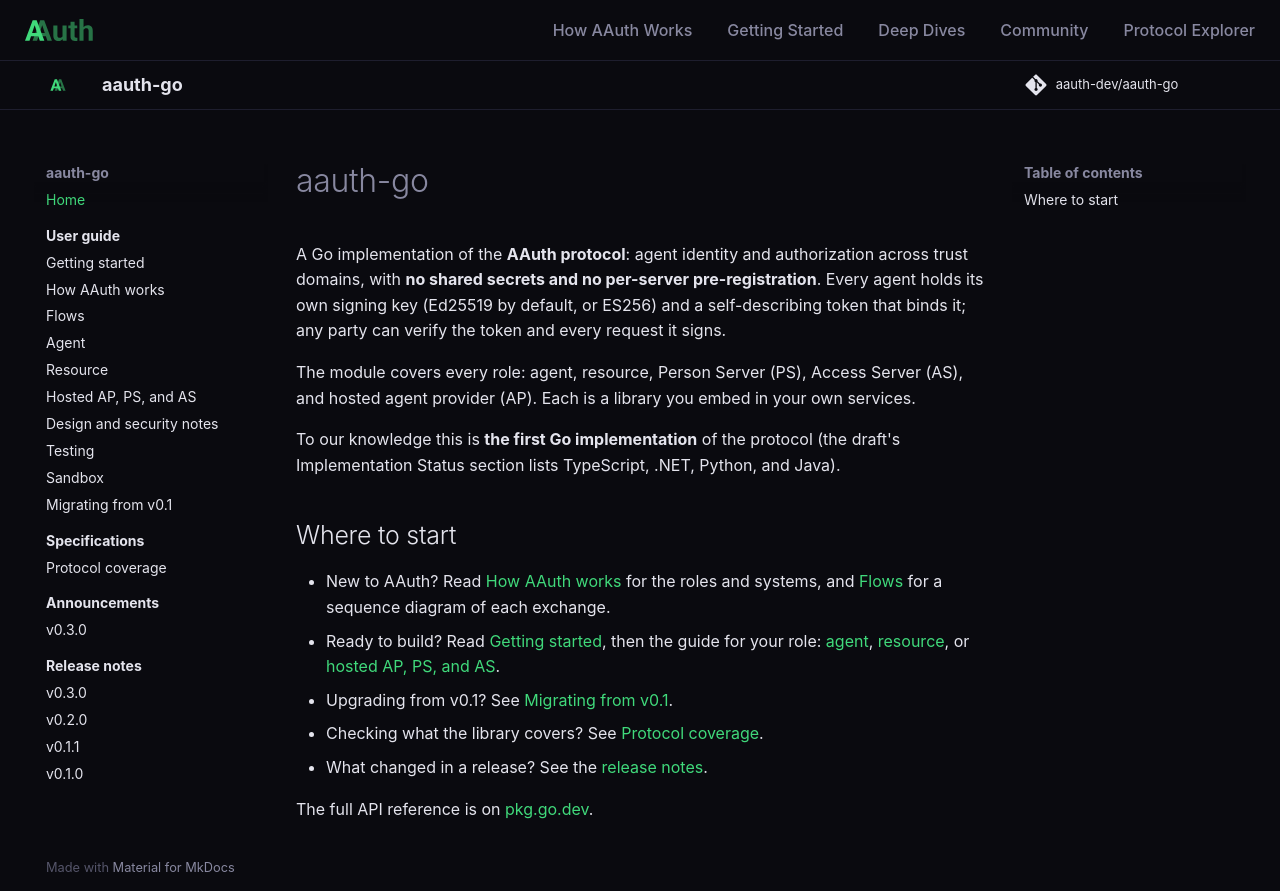

repository: aauth-dev/aauth-go · page: index.html · generator: mkdocs

# aauth-go

A Go implementation of the **AAuth protocol**: agent identity and
authorization across trust domains, with **no shared secrets and no
per-server pre-registration**. Every agent holds its own signing key (Ed25519
by default, or ES256) and a self-describing token that binds it; any party can
verify the token and every request it signs.

The module covers every role: agent, resource, Person Server (PS), Access
Server (AS), and hosted agent provider (AP). Each is a library you embed in
your own services.

To our knowledge this is **the first Go implementation** of the protocol (the
draft's Implementation Status section lists TypeScript, .NET, Python, and
Java).

## Where to start

- New to AAuth? Read [How AAuth works](guides/how-aauth-works.md) for the roles and
  systems, and [Flows](guides/flows.md) for a sequence diagram of each exchange.
- Ready to build? Read [Getting started](guides/getting-started.md), then the guide for your role:
  [agent](guides/agent.md), [resource](guides/resource.md), or
  [hosted AP, PS, and AS](guides/servers.md).
- Upgrading from v0.1? See [Migrating from v0.1](guides/migrating-from-v0.1.md).
- Checking what the library covers? See [Protocol coverage](specs/protocol-coverage.md).
- What changed in a release? See the [release notes](releases/index.md).

The full API reference is on
[pkg.go.dev](https://pkg.go.dev/github.com/aauth-dev/aauth-go).
